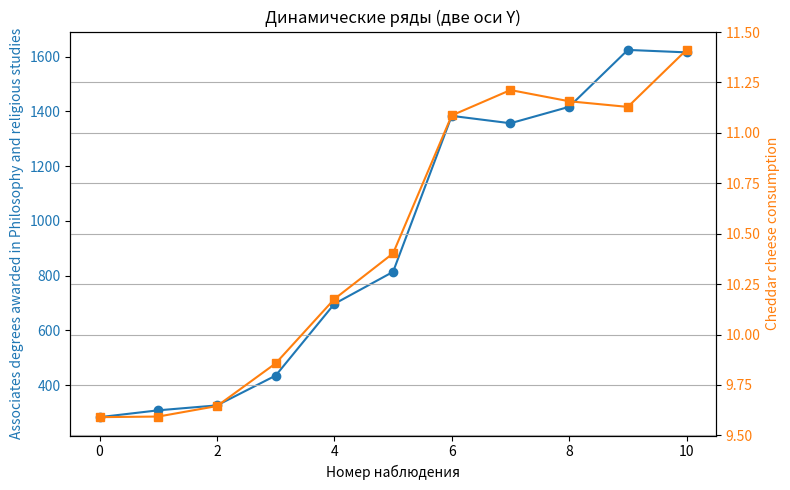

The script that saved this image:
# These modules make it easier to perform the calculation
import numpy as np
from scipy import stats

# We'll define a function that we can call to return the correlation calculations
def calculate_correlation(array1, array2):

    # Calculate Pearson correlation coefficient and p-value
    correlation, p_value = stats.pearsonr(array1, array2)

    # Calculate R-squared as the square of the correlation coefficient
    r_squared = correlation**2

    return correlation, r_squared, p_value

# These are the arrays for the variables shown on this page, but you can modify them to be any two sets of numbers
import matplotlib.pyplot as plt

array_1 = np.array([283,308,326,435,697,814,1384,1357,1417,1625,1616,])
array_2 = np.array([9.59021,9.59326,9.64526,9.85696,10.176,10.4024,11.0865,11.2123,11.1567,11.1287,11.4113,])
array_1_name = "Associates degrees awarded in Philosophy and religious studies"
array_2_name = "Cheddar cheese consumption"

# Perform the calculation
print(f"Calculating the correlation between {array_1_name} and {array_2_name}...")
correlation, r_squared, p_value = calculate_correlation(array_1, array_2)

# Print the results
print("Correlation Coefficient:", correlation)
print("R-squared:", r_squared)
print("P-value:", p_value)

# Построение графика с двумя осями Y
fig, ax1 = plt.subplots(figsize=(8, 5))

color1 = 'tab:blue'
ax1.set_xlabel('Номер наблюдения')
ax1.set_ylabel(array_1_name, color=color1)
ax1.plot(array_1, color=color1, marker='o', label=array_1_name)
ax1.tick_params(axis='y', labelcolor=color1)

ax2 = ax1.twinx()
color2 = 'tab:orange'
ax2.set_ylabel(array_2_name, color=color2)
ax2.plot(array_2, color=color2, marker='s', label=array_2_name)
ax2.tick_params(axis='y', labelcolor=color2)

plt.title('Динамические ряды (две оси Y)')
fig.tight_layout()
plt.grid(True)
plt.show()
